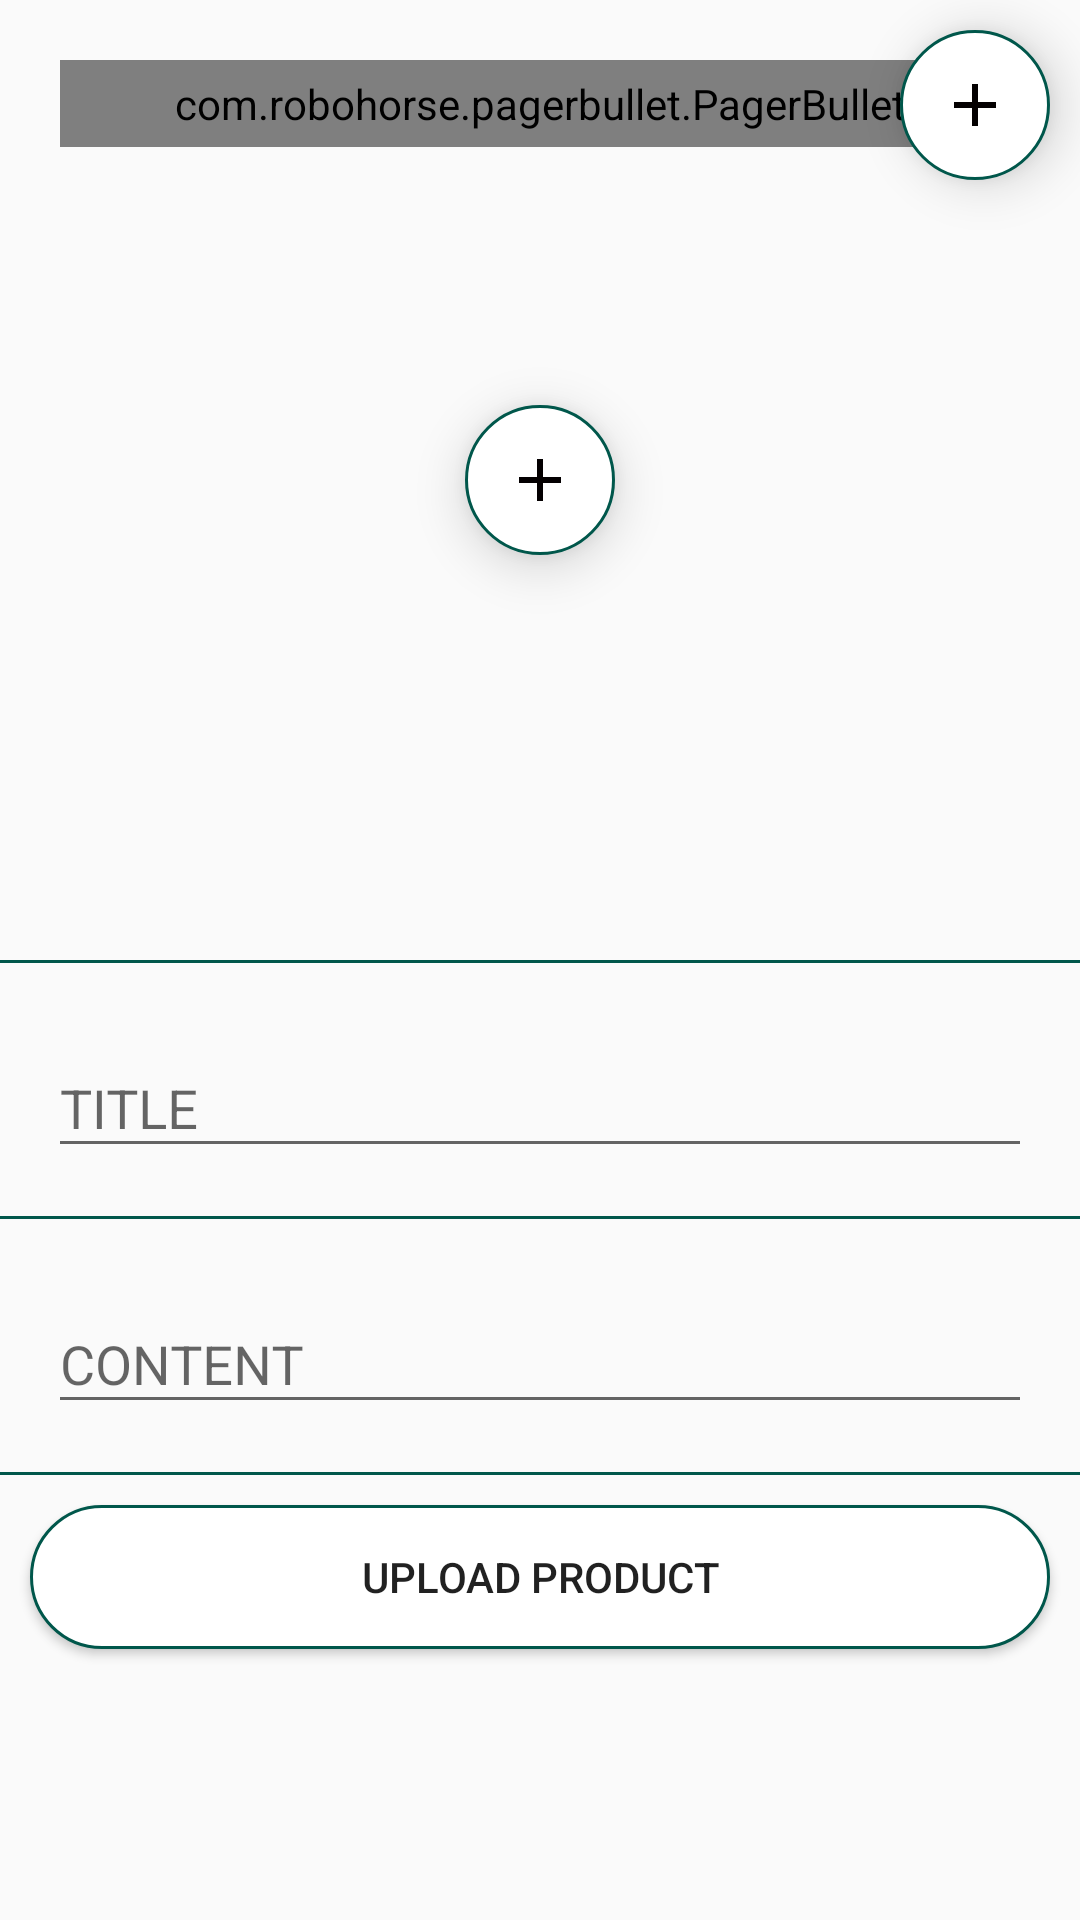

This screen was rendered from an Android layout file. Write that file and the resources it references.
<!-- AndroidManifest.xml: application theme AppTheme -->
<!-- res/layout/activity_upload_product.xml -->
<?xml version="1.0" encoding="utf-8"?>
<RelativeLayout xmlns:android="http://schemas.android.com/apk/res/android"
    xmlns:app="http://schemas.android.com/apk/res-auto"
    xmlns:tools="http://schemas.android.com/tools"
    android:layout_width="match_parent"
    android:layout_height="match_parent">

    <LinearLayout
        android:layout_width="match_parent"
        android:layout_height="match_parent"
        android:orientation="vertical"
        android:weightSum="2">
        <RelativeLayout
            android:layout_width="match_parent"
            android:layout_height="0dp"
            android:layout_weight="1">
            <com.robohorse.pagerbullet.PagerBullet
                android:id="@+id/pagerBullet"
                android:layout_width="match_parent"
                android:layout_height="wrap_content"
                android:padding="5dp"
                android:layout_margin="20dp"
                app:panelHeightInDp="50dp" />
            <ImageButton
                android:layout_width="50dp"
                android:layout_height="50dp"
                android:src="@drawable/ic_add_black_24dp"
                android:layout_alignParentTop="true"
                android:layout_alignParentRight="true"
                android:translationZ="10dp"
                android:layout_margin="10dp"
                android:id="@+id/add_image_button"
                android:background="@drawable/button_bg2"/>
            <ImageButton
                android:layout_width="50dp"
                android:layout_height="50dp"
                android:src="@drawable/ic_add_black_24dp"
                android:layout_centerInParent="true"
                android:translationZ="10dp"
                android:layout_margin="10dp"
                android:id="@+id/add_image_button2"
                android:background="@drawable/button_bg2"/>
        </RelativeLayout>
        <LinearLayout
            android:layout_width="match_parent"
            android:layout_height="0dp"
            android:layout_weight="1"
            android:orientation="vertical"
            >
            <View
                android:layout_width="match_parent"
                android:layout_height="1dp"
                android:background="@color/colorPrimaryDark"/>
            <LinearLayout
                android:layout_width="match_parent"
                android:layout_height="wrap_content"
                android:paddingBottom="@dimen/activity_vertical_margin"
                android:paddingLeft="@dimen/activity_horizontal_margin"
                android:paddingRight="@dimen/activity_horizontal_margin"
                android:paddingTop="@dimen/activity_vertical_margin">
                <android.support.design.widget.TextInputLayout
                    android:layout_width="match_parent"
                    android:layout_height="wrap_content">
                    <EditText
                        android:id="@+id/et_post_title"
                        android:layout_width="match_parent"
                        android:layout_height="wrap_content"
                        android:hint="TITLE"
                        android:maxLines="1"/>
                </android.support.design.widget.TextInputLayout>
            </LinearLayout>
            <View
                android:layout_width="match_parent"
                android:layout_height="1dp"
                android:background="@color/colorPrimaryDark"/>
            <LinearLayout
                android:layout_width="match_parent"
                android:layout_height="wrap_content"
                android:paddingBottom="@dimen/activity_vertical_margin"
                android:paddingLeft="@dimen/activity_horizontal_margin"
                android:paddingRight="@dimen/activity_horizontal_margin"
                android:paddingTop="@dimen/activity_vertical_margin">
                <android.support.design.widget.TextInputLayout
                    android:layout_width="match_parent"
                    android:layout_height="wrap_content">

                    <EditText
                        android:id="@+id/et_post_content"
                        android:layout_width="match_parent"
                        android:layout_height="wrap_content"
                        android:hint="CONTENT"
                        android:maxLines="3"/>
                </android.support.design.widget.TextInputLayout>
            </LinearLayout>
            <View
                android:layout_width="match_parent"
                android:layout_height="1dp"
                android:background="@color/colorPrimaryDark"/>
            <Button
                android:layout_width="match_parent"
                android:layout_height="wrap_content"
                android:text="UPLOAD PRODUCT"
                android:layout_margin="10dp"
                android:id="@+id/upload_product_button"
                android:background="@drawable/button_bg2"/>
        </LinearLayout>
    </LinearLayout>


</RelativeLayout>
<!-- resources referenced by this layout -->
<resources>
  <color name="colorPrimaryDark">#00574B</color>
  <dimen name="activity_horizontal_margin">16dp</dimen>
  <dimen name="activity_vertical_margin">16dp</dimen>
  <!-- drawable button_bg2 (drawable) -->
  <?xml version="1.0" encoding="utf-8"?>
  <shape
      xmlns:android="http://schemas.android.com/apk/res/android">
  
      <solid
          android:color="@android:color/white"/>
      <stroke
          android:width="1dp"
          android:color="@color/colorPrimaryDark"
          />
      <corners
          android:radius="50dp"/>
  </shape>
  <!-- drawable ic_add_black_24dp (drawable) -->
  <vector android:height="24dp" android:tint="#040001"
      android:viewportHeight="24.0" android:viewportWidth="24.0"
      android:width="24dp" xmlns:android="http://schemas.android.com/apk/res/android">
      <path android:fillColor="#FF000000" android:pathData="M19,13h-6v6h-2v-6H5v-2h6V5h2v6h6v2z"/>
  </vector>
  <style name="AppTheme" parent="Theme.AppCompat.Light.DarkActionBar">
          
          <item name="colorPrimary">@color/colorPrimary</item>
          <item name="colorPrimaryDark">@color/colorPrimaryDark</item>
          <item name="colorAccent">@color/colorAccent</item>
      </style>
  <color name="colorPrimary">#008577</color>
  <color name="colorAccent">#D81B60</color>
</resources>
